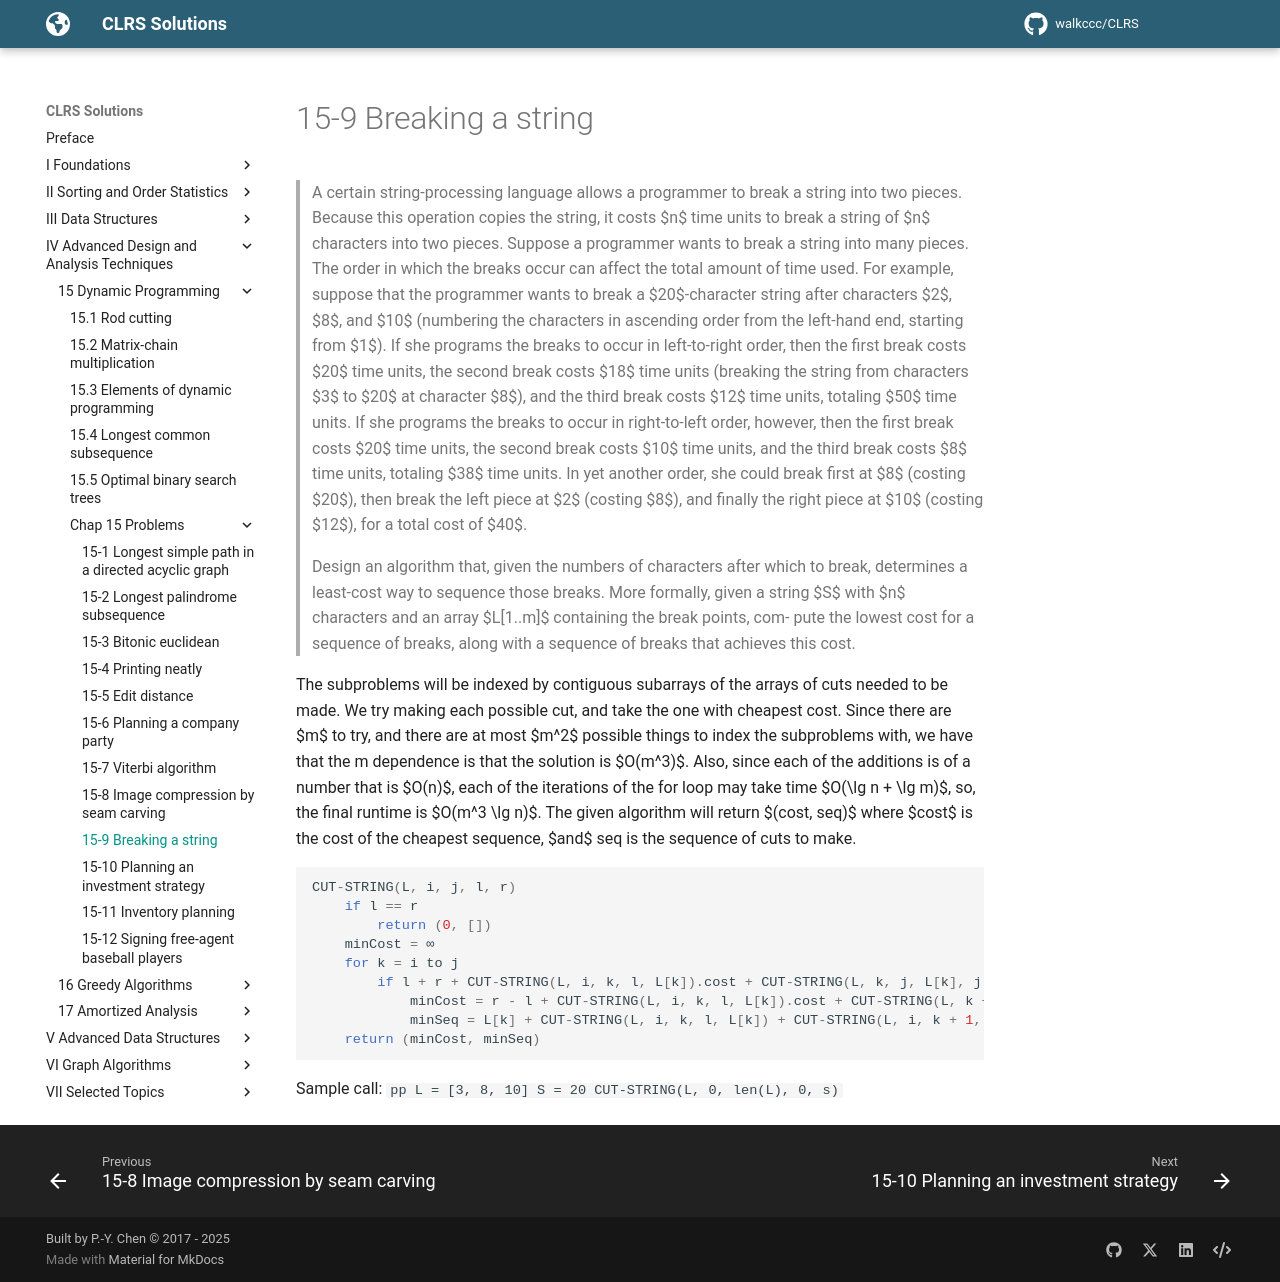

repository: walkccc/CLRS · page: Chap15/Problems/15-9/index.html · generator: mkdocs

> A certain string-processing language allows a programmer to break a string into two pieces. Because this operation copies the string, it costs $n$ time units to break a string of $n$ characters into two pieces. Suppose a programmer wants to break a string into many pieces. The order in which the breaks occur can affect the total amount of time used. For example, suppose that the programmer wants to break a $20$-character string after characters $2$, $8$, and $10$ (numbering the characters in ascending order from the left-hand end, starting from $1$). If she programs the breaks to occur in left-to-right order, then the first break costs $20$ time units, the second break costs $18$ time units (breaking the string from characters $3$ to $20$ at character $8$), and the third break costs $12$ time units, totaling $50$ time units. If she programs the breaks to occur in right-to-left order, however, then the first break costs $20$ time units, the second break costs $10$ time units, and the third break costs $8$ time units, totaling $38$ time units. In yet another order, she could break first at $8$ (costing $20$), then break the left piece at $2$ (costing $8$), and finally the right piece at $10$ (costing $12$), for a total cost of $40$.
>
> Design an algorithm that, given the numbers of characters after which to break, determines a least-cost way to sequence those breaks. More formally, given a string $S$ with $n$ characters and an array $L[1..m]$ containing the break points, com- pute the lowest cost for a sequence of breaks, along with a sequence of breaks that achieves this cost.

The subproblems will be indexed by contiguous subarrays of the arrays of cuts needed to be made. We try making each possible cut, and take the one with cheapest cost. Since there are $m$ to try, and there are at most $m^2$ possible things to index the subproblems with, we have that the m dependence is that the solution is $O(m^3)$. Also, since each of the additions is of a number that is $O(n)$, each of the iterations of the for loop may take time $O(\lg n + \lg m)$, so, the final runtime is $O(m^3 \lg n)$. The given algorithm will return $(cost, seq)$ where $cost$ is the cost of the cheapest sequence, $and$ seq is the sequence of cuts to make.

```cpp
CUT-STRING(L, i, j, l, r)
    if l == r
        return (0, [])
    minCost = ∞
    for k = i to j
        if l + r + CUT-STRING(L, i, k, l, L[k]).cost + CUT-STRING(L, k, j, L[k], j).cost < minCost
            minCost = r - l + CUT-STRING(L, i, k, l, L[k]).cost + CUT-STRING(L, k + 1, j, L[k], j).cost
            minSeq = L[k] + CUT-STRING(L, i, k, l, L[k]) + CUT-STRING(L, i, k + 1, l, L[k])
    return (minCost, minSeq)
```

Sample call:
``cpp
L = [3, 8, 10]
S = 20
CUT-STRING(L, 0, len(L), 0, s)
```
